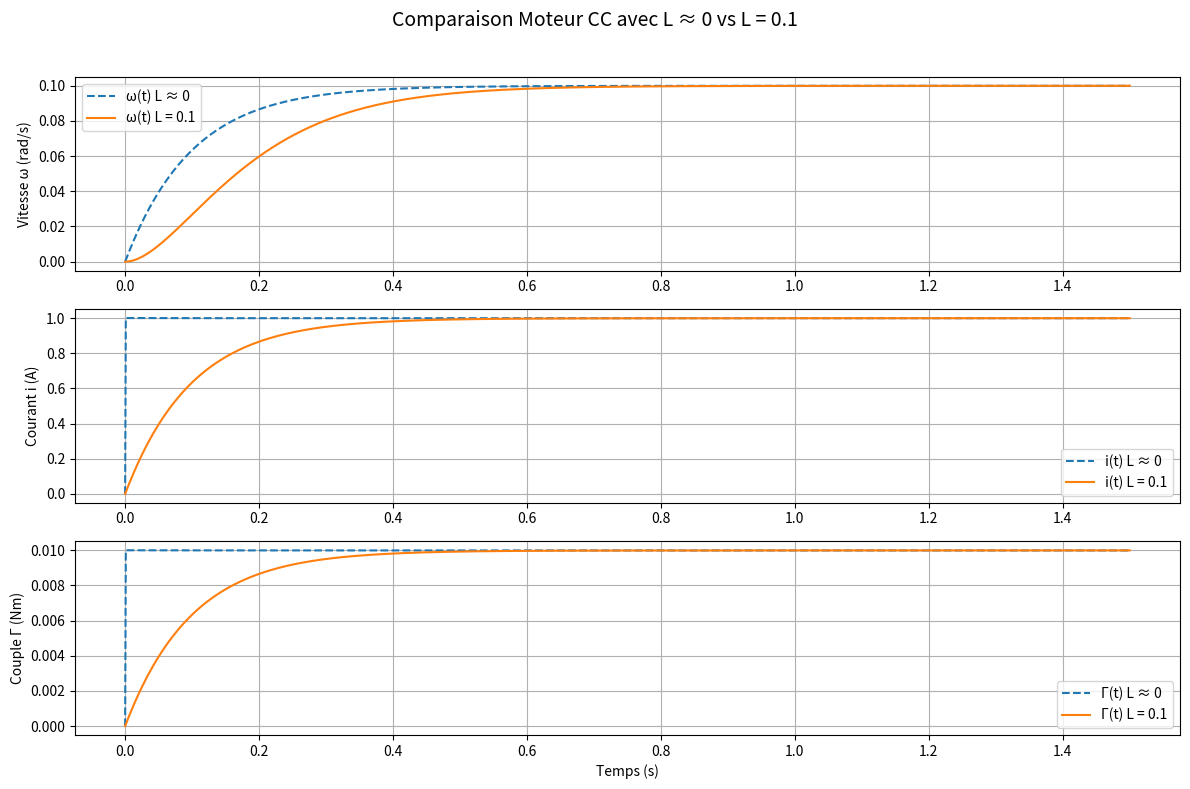

Python code for this plot:
import matplotlib.pyplot as plt

# Modèle avec L ≈ 0
class MoteurCC:
    def __init__(self, R=1.0, kc=0.01, ke=0.01, J=0.01, f=0.1):
        self.R = R
        self.kc = kc
        self.ke = ke
        self.J = J
        self.f = f
        self.Um = 0.0
        self.i = 0.0
        self.omega = 0.0
        self.theta = 0.0
        self.t_hist = [0.0]
        self.i_hist = [0.0]
        self.omega_hist = [0.0]
        self.torque_hist = [0.0]

    def setVoltage(self, V):
        self.Um = V

    def simule(self, step):
        E = self.ke * self.omega
        self.i = (self.Um - E) / self.R
        torque = self.kc * self.i
        domega = (torque - self.f * self.omega) / self.J
        self.omega += domega * step
        self.theta += self.omega * step
        self.t_hist.append(self.t_hist[-1] + step)
        self.i_hist.append(self.i)
        self.omega_hist.append(self.omega)
        self.torque_hist.append(torque)

# Modèle avec L ≠ 0 (réaliste)
class MoteurCC_L:
    def __init__(self, R=1.0, L=0.5, kc=0.01, ke=0.01, J=0.01, f=0.1):
        self.R = R
        self.L = L
        self.kc = kc
        self.ke = ke
        self.J = J
        self.f = f
        self.Um = 0.0
        self.i = 0.0
        self.omega = 0.0
        self.theta = 0.0
        self.t_hist = [0.0]
        self.i_hist = [0.0]
        self.omega_hist = [0.0]
        self.torque_hist = [0.0]

    def setVoltage(self, V):
        self.Um = V

    def simule(self, step):
        E = self.ke * self.omega
        di = (self.Um - self.R * self.i - E) / self.L
        self.i += di * step
        torque = self.kc * self.i
        domega = (torque - self.f * self.omega) / self.J
        self.omega += domega * step
        self.theta += self.omega * step
        self.t_hist.append(self.t_hist[-1] + step)
        self.i_hist.append(self.i)
        self.omega_hist.append(self.omega)
        self.torque_hist.append(torque)

# Paramètres de simulation
R, kc, ke, J, f = 1.0, 0.01, 0.01, 0.01, 0.1
L_real = 0.1  # inductance  
U0 = 1.0
dt = 0.001
T = 1.5
N = int(T / dt)

# Initialisation
m0 = MoteurCC(R=R, kc=kc, ke=ke, J=J, f=f)
mL = MoteurCC_L(R=R, L=L_real, kc=kc, ke=ke, J=J, f=f)
m0.setVoltage(U0)
mL.setVoltage(U0)

for _ in range(N):
    m0.simule(dt)
    mL.simule(dt)

# Tracé regroupé
plt.figure(figsize=(12, 8))
plt.suptitle("Comparaison Moteur CC avec L ≈ 0 vs L = 0.1", fontsize=14)

plt.subplot(3,1,1)
plt.plot(m0.t_hist, m0.omega_hist, '--', label="ω(t) L ≈ 0")
plt.plot(mL.t_hist, mL.omega_hist, '-', label="ω(t) L = 0.1")
plt.ylabel("Vitesse ω (rad/s)")
plt.grid(True)
plt.legend()

plt.subplot(3,1,2)
plt.plot(m0.t_hist, m0.i_hist, '--', label="i(t) L ≈ 0")
plt.plot(mL.t_hist, mL.i_hist, '-', label="i(t) L = 0.1")
plt.ylabel("Courant i (A)")
plt.grid(True)
plt.legend()

plt.subplot(3,1,3)
plt.plot(m0.t_hist, m0.torque_hist, '--', label="Γ(t) L ≈ 0")
plt.plot(mL.t_hist, mL.torque_hist, '-', label="Γ(t) L = 0.1")
plt.xlabel("Temps (s)")
plt.ylabel("Couple Γ (Nm)")
plt.grid(True)
plt.legend()

plt.tight_layout(rect=[0, 0, 1, 0.96])
plt.show()
